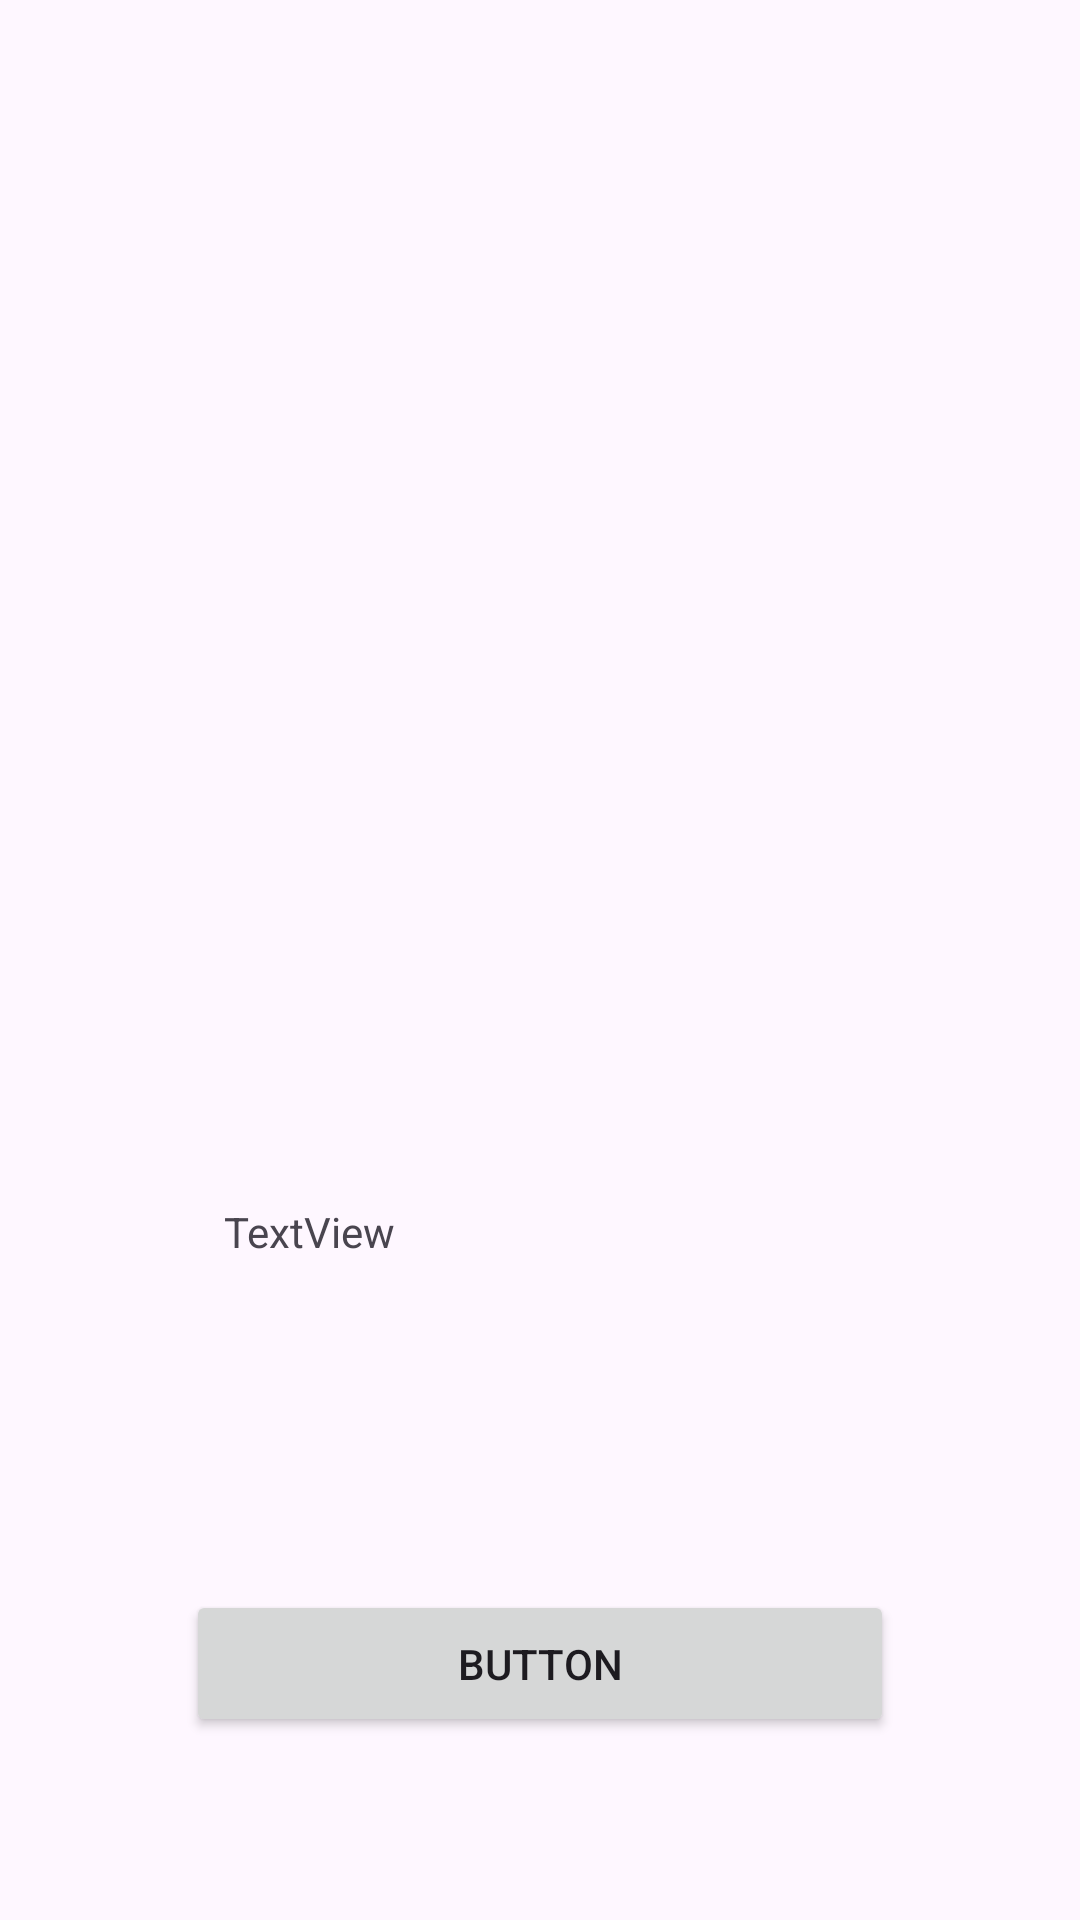

Layout XML and referenced resources for this Android screen:
<!-- AndroidManifest.xml: application theme Theme.RecyclerViewImágenes -->
<!-- res/layout/fragment_second.xml -->
<?xml version="1.0" encoding="utf-8"?>
<androidx.constraintlayout.widget.ConstraintLayout xmlns:android="http://schemas.android.com/apk/res/android"
    xmlns:app="http://schemas.android.com/apk/res-auto"
    xmlns:tools="http://schemas.android.com/tools"
    android:layout_width="match_parent"
    android:layout_height="match_parent"
    tools:context=".SecondFragment">


    <ImageView
        android:id="@+id/imageView"
        android:layout_width="344dp"
        android:layout_height="213dp"
        android:layout_marginTop="124dp"
        app:layout_constraintEnd_toEndOf="parent"
        app:layout_constraintHorizontal_bias="0.492"
        app:layout_constraintStart_toStartOf="parent"
        app:layout_constraintTop_toTopOf="parent"
        tools:src="@tools:sample/avatars" />

    <TextView
        android:id="@+id/textView"
        android:layout_width="211dp"
        android:layout_height="53dp"
        android:layout_marginTop="64dp"
        android:text="TextView"
        app:layout_constraintEnd_toEndOf="parent"
        app:layout_constraintStart_toStartOf="parent"
        app:layout_constraintTop_toBottomOf="@+id/imageView" />

    <Button
        android:id="@+id/button"
        android:layout_width="236dp"
        android:layout_height="49dp"
        android:layout_marginTop="76dp"
        android:text="Button"
        app:layout_constraintBottom_toBottomOf="parent"
        app:layout_constraintEnd_toEndOf="parent"
        app:layout_constraintStart_toStartOf="parent"
        app:layout_constraintTop_toBottomOf="@+id/textView"
        app:layout_constraintVertical_bias="0.0" />


</androidx.constraintlayout.widget.ConstraintLayout>
<!-- resources referenced by this layout -->
<resources>
  <style name="Theme.RecyclerViewImágenes" parent="Base.Theme.RecyclerViewImágenes" />
  <style name="Base.Theme.RecyclerViewImágenes" parent="Theme.Material3.DayNight.NoActionBar">
          
          
      </style>
</resources>
